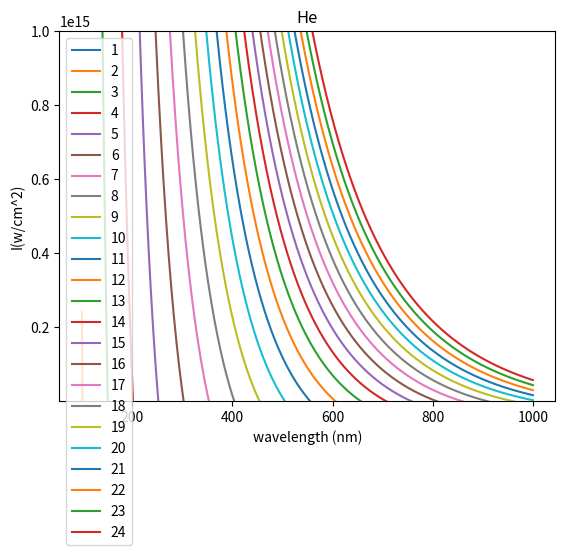

Write the Python code that produced this figure.
import matplotlib.pyplot as plt
import matplotlib.transforms as transforms
import numpy as np; np.random.seed(42)


for i in range(1,25,1):

    x = np.arange(100,1000, 1) 
    y = (4*(45.6/x)*(45.6/x)*(i * 45.6/x + -0.903849))/(2.8*10**-17)
    plt.ylim(10**12,10**15)
    plt.plot(x, y, label = i)
    plt.legend() 


    
plt.title('He')
plt.ylabel('I(w/cm^2)') 
plt.xlabel('wavelength (nm)')
plt.show()
